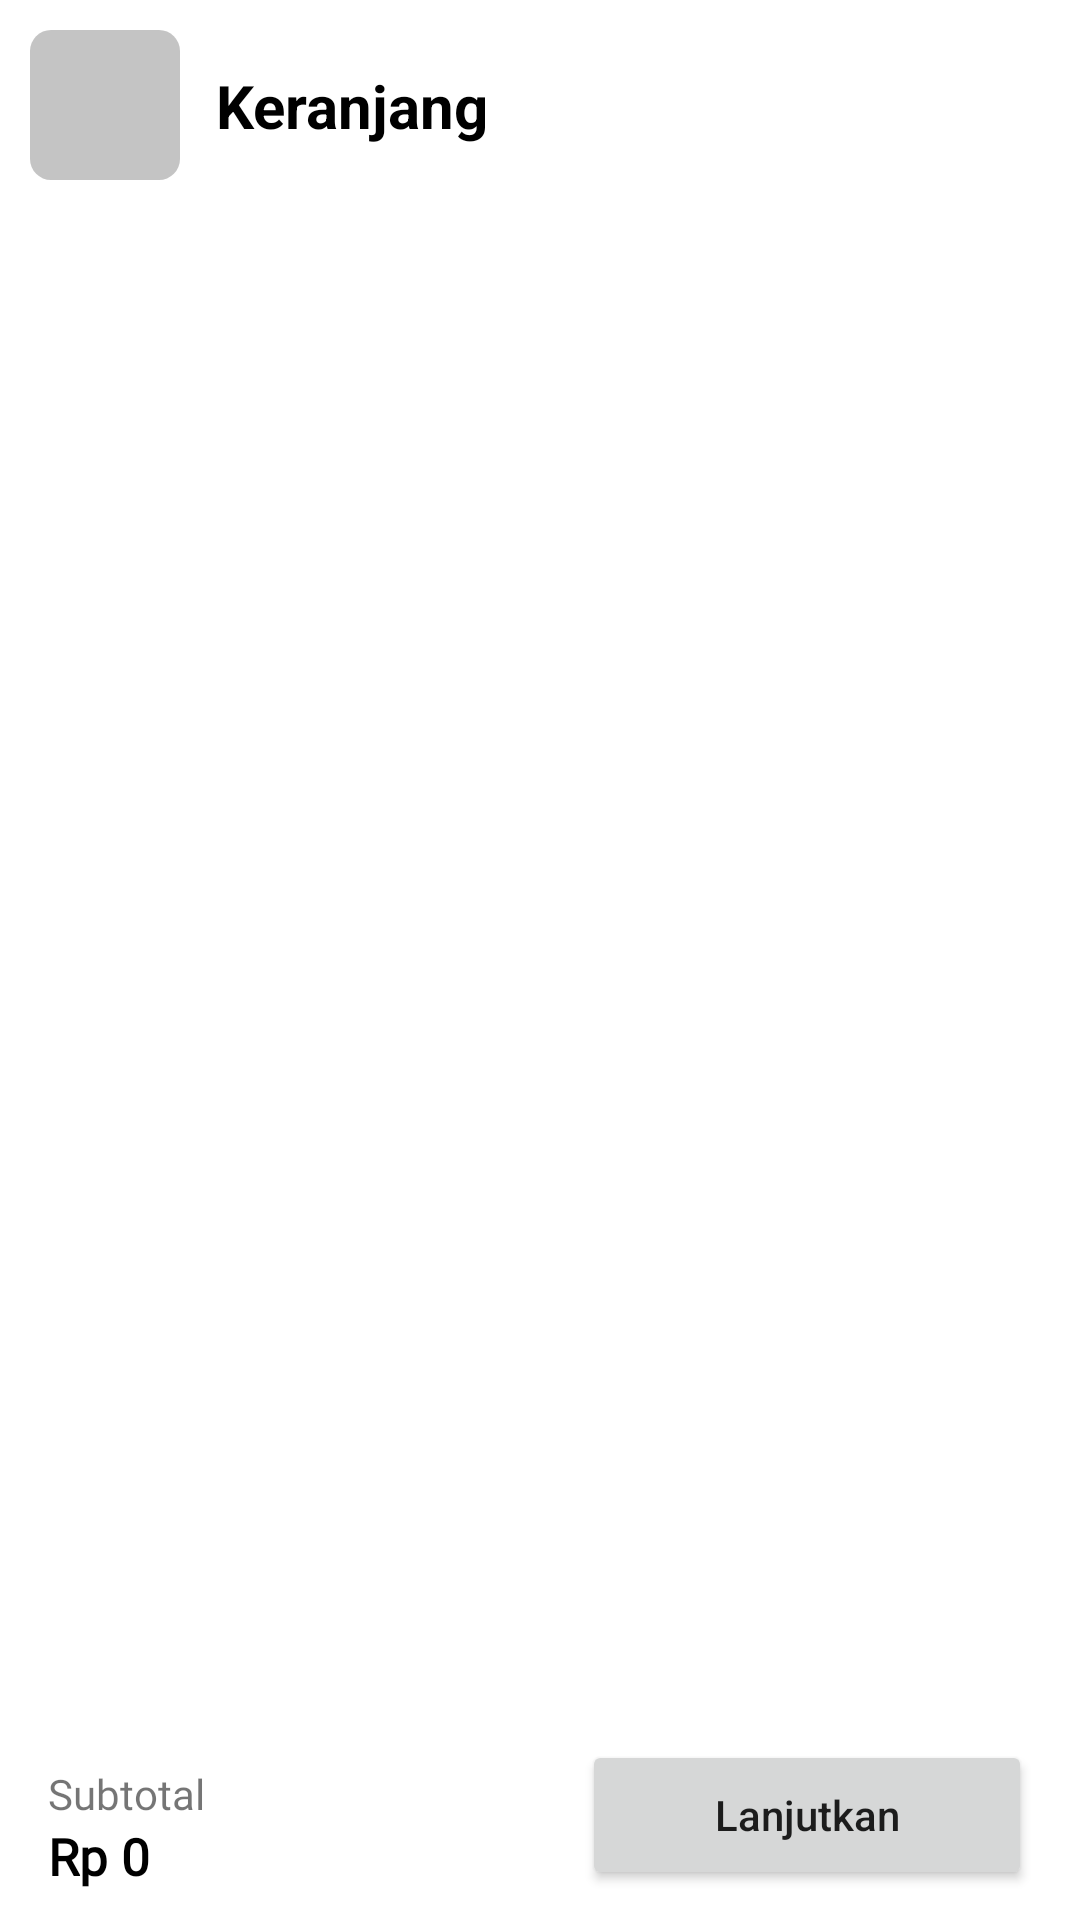

Write the Android layout XML for this screen, with the resource values it uses.
<!-- AndroidManifest.xml: application theme Theme.Yourpetcare -->
<!-- res/layout/activity_keranjang.xml -->
<?xml version="1.0" encoding="utf-8"?>
<androidx.constraintlayout.widget.ConstraintLayout
    xmlns:android="http://schemas.android.com/apk/res/android"
    xmlns:app="http://schemas.android.com/apk/res-auto"
    xmlns:tools="http://schemas.android.com/tools"
    android:layout_width="match_parent"
    android:layout_height="match_parent"
    tools:context=".pembelian.keranjang.KeranjangActivity">

    <ImageButton
        android:id="@+id/imageButton"
        android:layout_width="50dp"
        android:layout_height="50dp"
        android:layout_marginStart="10dp"
        android:layout_marginTop="10dp"
        android:background="@drawable/background_button"
        android:src="@drawable/ic_baseline_arrow_back_24"
        app:layout_constraintStart_toStartOf="parent"
        app:layout_constraintTop_toTopOf="parent" />

    <TextView
        android:id="@+id/textView6"
        android:layout_width="wrap_content"
        android:layout_height="wrap_content"
        android:layout_marginStart="12dp"
        android:text="Keranjang"
        android:textColor="@color/black"
        android:textSize="20sp"
        android:textStyle="bold"
        app:layout_constraintBottom_toBottomOf="@+id/imageButton"
        app:layout_constraintStart_toEndOf="@+id/imageButton"
        app:layout_constraintTop_toTopOf="@+id/imageButton" />

    <androidx.recyclerview.widget.RecyclerView
        android:id="@+id/recyclerview_keranjang"
        android:layout_width="match_parent"
        android:layout_height="0dp"
        android:layout_marginTop="5dp"
        android:layout_marginBottom="10dp"
        app:layout_constraintBottom_toTopOf="@+id/pesan"
        app:layout_constraintTop_toBottomOf="@+id/imageButton"
        tools:layout_editor_absoluteX="0dp"
       />

    <ProgressBar
        android:id="@+id/progressbar"
        android:visibility="gone"
        android:layout_width="wrap_content"
        android:layout_height="wrap_content"
        app:layout_constraintBottom_toBottomOf="@+id/recyclerview_keranjang"
        app:layout_constraintEnd_toEndOf="@+id/recyclerview_keranjang"
        app:layout_constraintStart_toStartOf="@+id/recyclerview_keranjang"
        app:layout_constraintTop_toTopOf="@+id/recyclerview_keranjang" />

    <TextView
        android:id="@+id/noData"
        android:layout_width="wrap_content"
        android:layout_height="wrap_content"
        android:textAlignment="center"
        android:visibility="gone"
        android:textColor="@color/black"
        android:text="Tidak Ada Produk \n Dalam Keranjang"
        android:textSize="28sp"
        app:layout_constraintBottom_toBottomOf="@+id/recyclerview_keranjang"
        app:layout_constraintEnd_toEndOf="parent"
        app:layout_constraintStart_toStartOf="parent"
        app:layout_constraintTop_toTopOf="@+id/recyclerview_keranjang" />

    <TextView
        android:layout_width="wrap_content"
        android:layout_height="wrap_content"
        android:fontFamily="@font/intermedium"
        android:text="Subtotal"
        app:layout_constraintBottom_toTopOf="@+id/textView7"
        app:layout_constraintEnd_toEndOf="@+id/textView7"
        app:layout_constraintHorizontal_bias="0.0"
        app:layout_constraintStart_toStartOf="@+id/textView7" />

    <TextView
        android:id="@+id/textView7"
        android:layout_width="wrap_content"
        android:layout_height="wrap_content"
        android:layout_marginStart="16dp"
        android:layout_marginBottom="10dp"
        android:fontFamily="@font/intermedium"
        android:text="Rp 0"
        android:textColor="@color/black"
        android:textSize="17sp"
        android:textStyle="bold"
        app:layout_constraintBottom_toBottomOf="parent"
        app:layout_constraintStart_toStartOf="parent" />

    <Button
        android:id="@+id/pesan"
        android:layout_width="150dp"
        android:layout_height="50dp"
        android:text="Lanjutkan"
        android:textAllCaps="false"
        android:layout_marginBottom="10dp"
        android:layout_marginRight="16dp"
        app:layout_constraintBottom_toBottomOf="parent"
        app:layout_constraintEnd_toEndOf="parent" />

</androidx.constraintlayout.widget.ConstraintLayout>
<!-- resources referenced by this layout -->
<resources>
  <!-- drawable background_button (drawable) -->
  <?xml version="1.0" encoding="utf-8"?>
  <shape xmlns:android="http://schemas.android.com/apk/res/android">
  
      <solid
          android:color="#c4c4c4"/>
      <corners
          android:radius="7dp"/>
  
  
  
  </shape>
  <style name="Theme.Yourpetcare" parent="Theme.MaterialComponents.DayNight.NoActionBar">
          
          <item name="colorPrimary">@color/purple_500</item>
          <item name="colorPrimaryVariant">@color/purple_700</item>
          <item name="colorOnPrimary">@color/white</item>
          
          <item name="colorSecondary">@color/teal_200</item>
          <item name="colorSecondaryVariant">@color/teal_700</item>
          <item name="colorOnSecondary">@color/black</item>
          
          <item name="android:statusBarColor" tools:targetApi="l">?attr/colorPrimaryVariant</item>
          
      </style>
  <!-- not gathered from this repository: default colours our renderer supplied (Android Studio template values) -->
  <color name="purple_500">#FF6200EE</color>
  <color name="purple_700">#FF3700B3</color>
  <color name="teal_200">#FF03DAC5</color>
  <color name="teal_700">#FF018786</color>
  <color name="black">#FF000000</color>
  <color name="white">#FFFFFFFF</color>
</resources>
